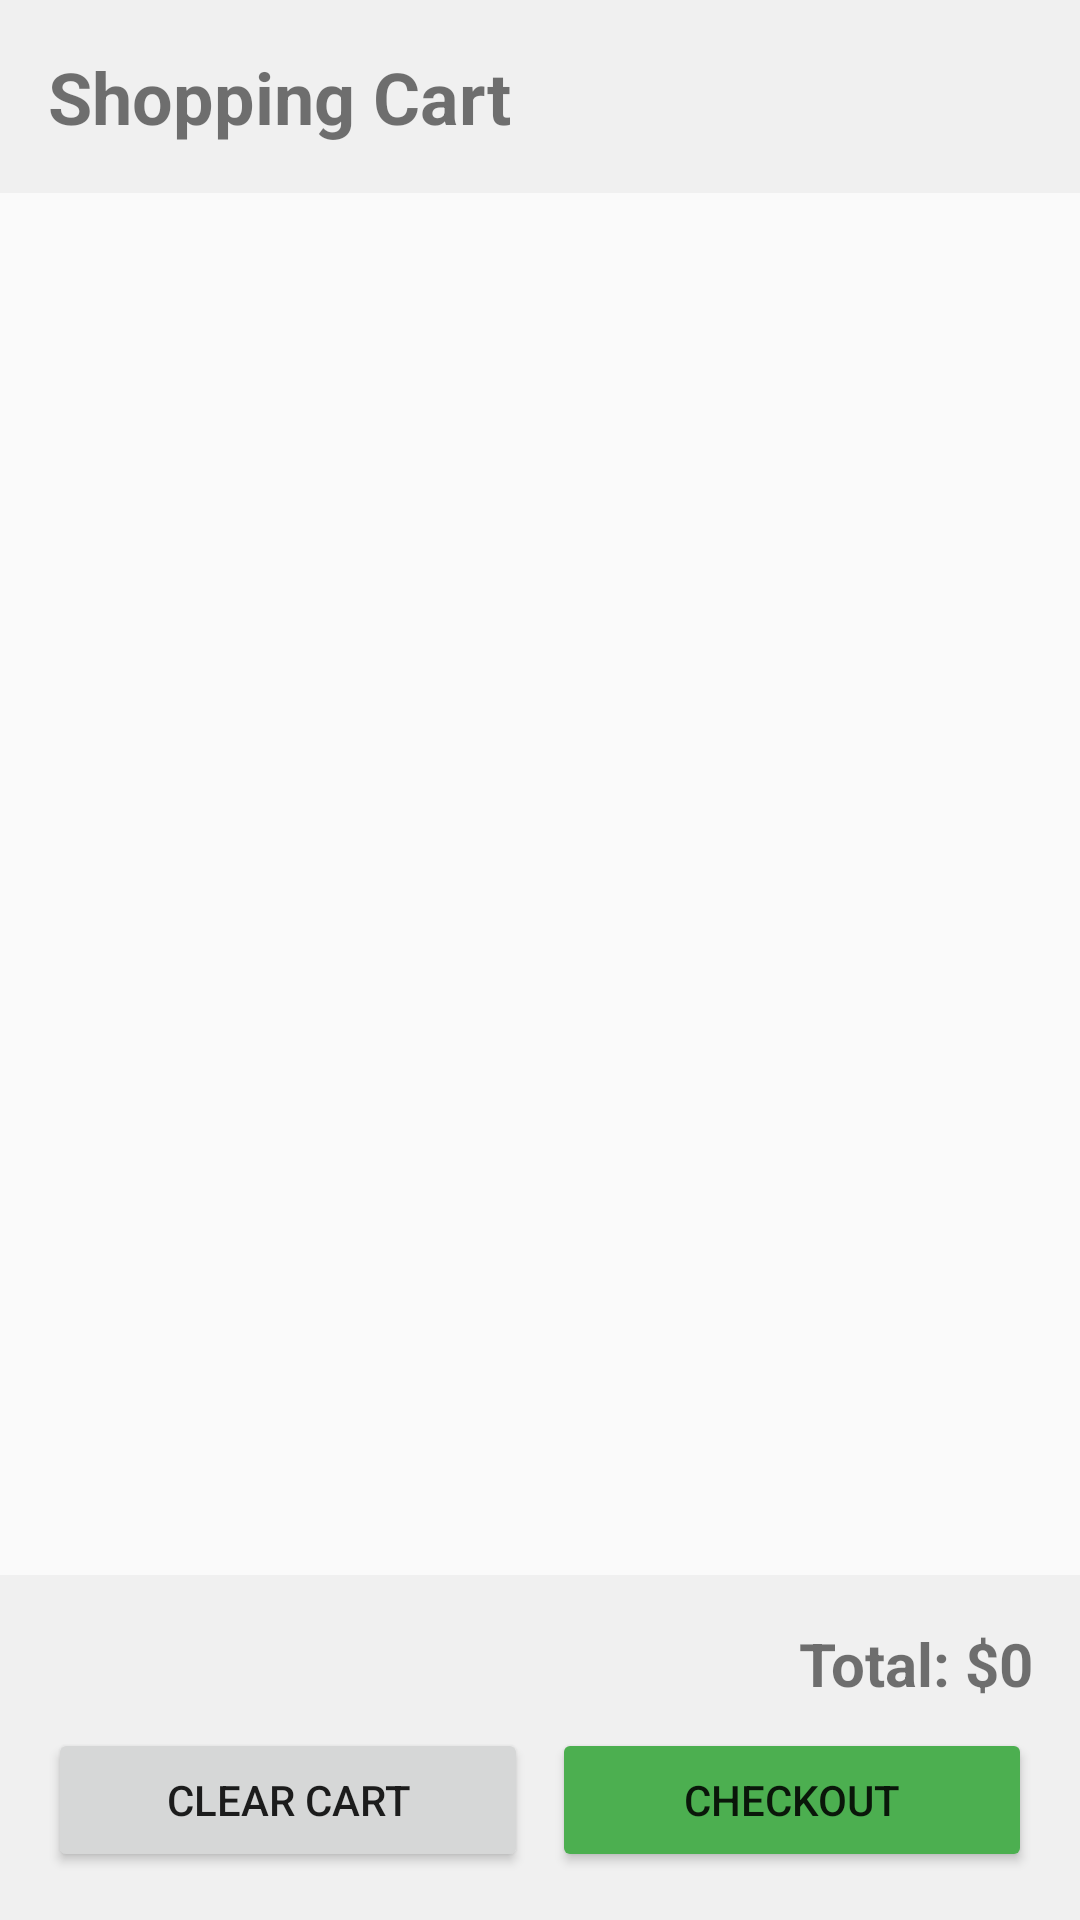

The Android layout XML behind this screen, and the referenced resources:
<!-- AndroidManifest.xml: application theme Theme.GameStore -->
<!-- res/layout/activity_cart.xml -->
<?xml version="1.0" encoding="utf-8"?>
<RelativeLayout xmlns:android="http://schemas.android.com/apk/res/android"
    android:layout_width="match_parent"
    android:layout_height="match_parent">

    <TextView
        android:id="@+id/tvCartTitle"
        android:layout_width="match_parent"
        android:layout_height="wrap_content"
        android:text="Shopping Cart"
        android:textSize="24sp"
        android:textStyle="bold"
        android:padding="16dp"
        android:background="#f0f0f0"/>

    <androidx.recyclerview.widget.RecyclerView
        android:id="@+id/recyclerViewCart"
        android:layout_width="match_parent"
        android:layout_height="match_parent"
        android:layout_below="@id/tvCartTitle"
        android:layout_above="@id/bottomLayout"
        android:padding="8dp"/>

    <TextView
        android:id="@+id/tvEmptyCart"
        android:layout_width="wrap_content"
        android:layout_height="wrap_content"
        android:text="Your cart is empty"
        android:textSize="18sp"
        android:layout_centerInParent="true"
        android:visibility="gone"/>

    <LinearLayout
        android:id="@+id/bottomLayout"
        android:layout_width="match_parent"
        android:layout_height="wrap_content"
        android:layout_alignParentBottom="true"
        android:orientation="vertical"
        android:background="#f0f0f0"
        android:padding="16dp">

        <TextView
            android:id="@+id/tvTotalAmount"
            android:layout_width="match_parent"
            android:layout_height="wrap_content"
            android:text="Total: $0"
            android:textSize="20sp"
            android:textStyle="bold"
            android:gravity="end"
            android:layout_marginBottom="8dp"/>

        <LinearLayout
            android:layout_width="match_parent"
            android:layout_height="wrap_content"
            android:orientation="horizontal">

            <Button
                android:id="@+id/btnClearCart"
                android:layout_width="0dp"
                android:layout_height="wrap_content"
                android:layout_weight="1"
                android:text="Clear Cart"
                android:layout_marginEnd="8dp"/>

            <Button
                android:id="@+id/btnCheckout"
                android:layout_width="0dp"
                android:layout_height="wrap_content"
                android:layout_weight="1"
                android:text="Checkout"
                android:backgroundTint="#4CAF50"/>
        </LinearLayout>
    </LinearLayout>

    <ProgressBar
        android:id="@+id/progressBar"
        android:layout_width="wrap_content"
        android:layout_height="wrap_content"
        android:layout_centerInParent="true"
        android:visibility="gone"/>

</RelativeLayout>
<!-- resources referenced by this layout -->
<resources>
  <style name="Theme.GameStore" parent="Theme.AppCompat.Light.DarkActionBar">
          <item name="colorPrimary">#6200EE</item>
          <item name="colorPrimaryDark">#3700B3</item>
          <item name="colorAccent">#03DAC5</item>
      </style>
</resources>
